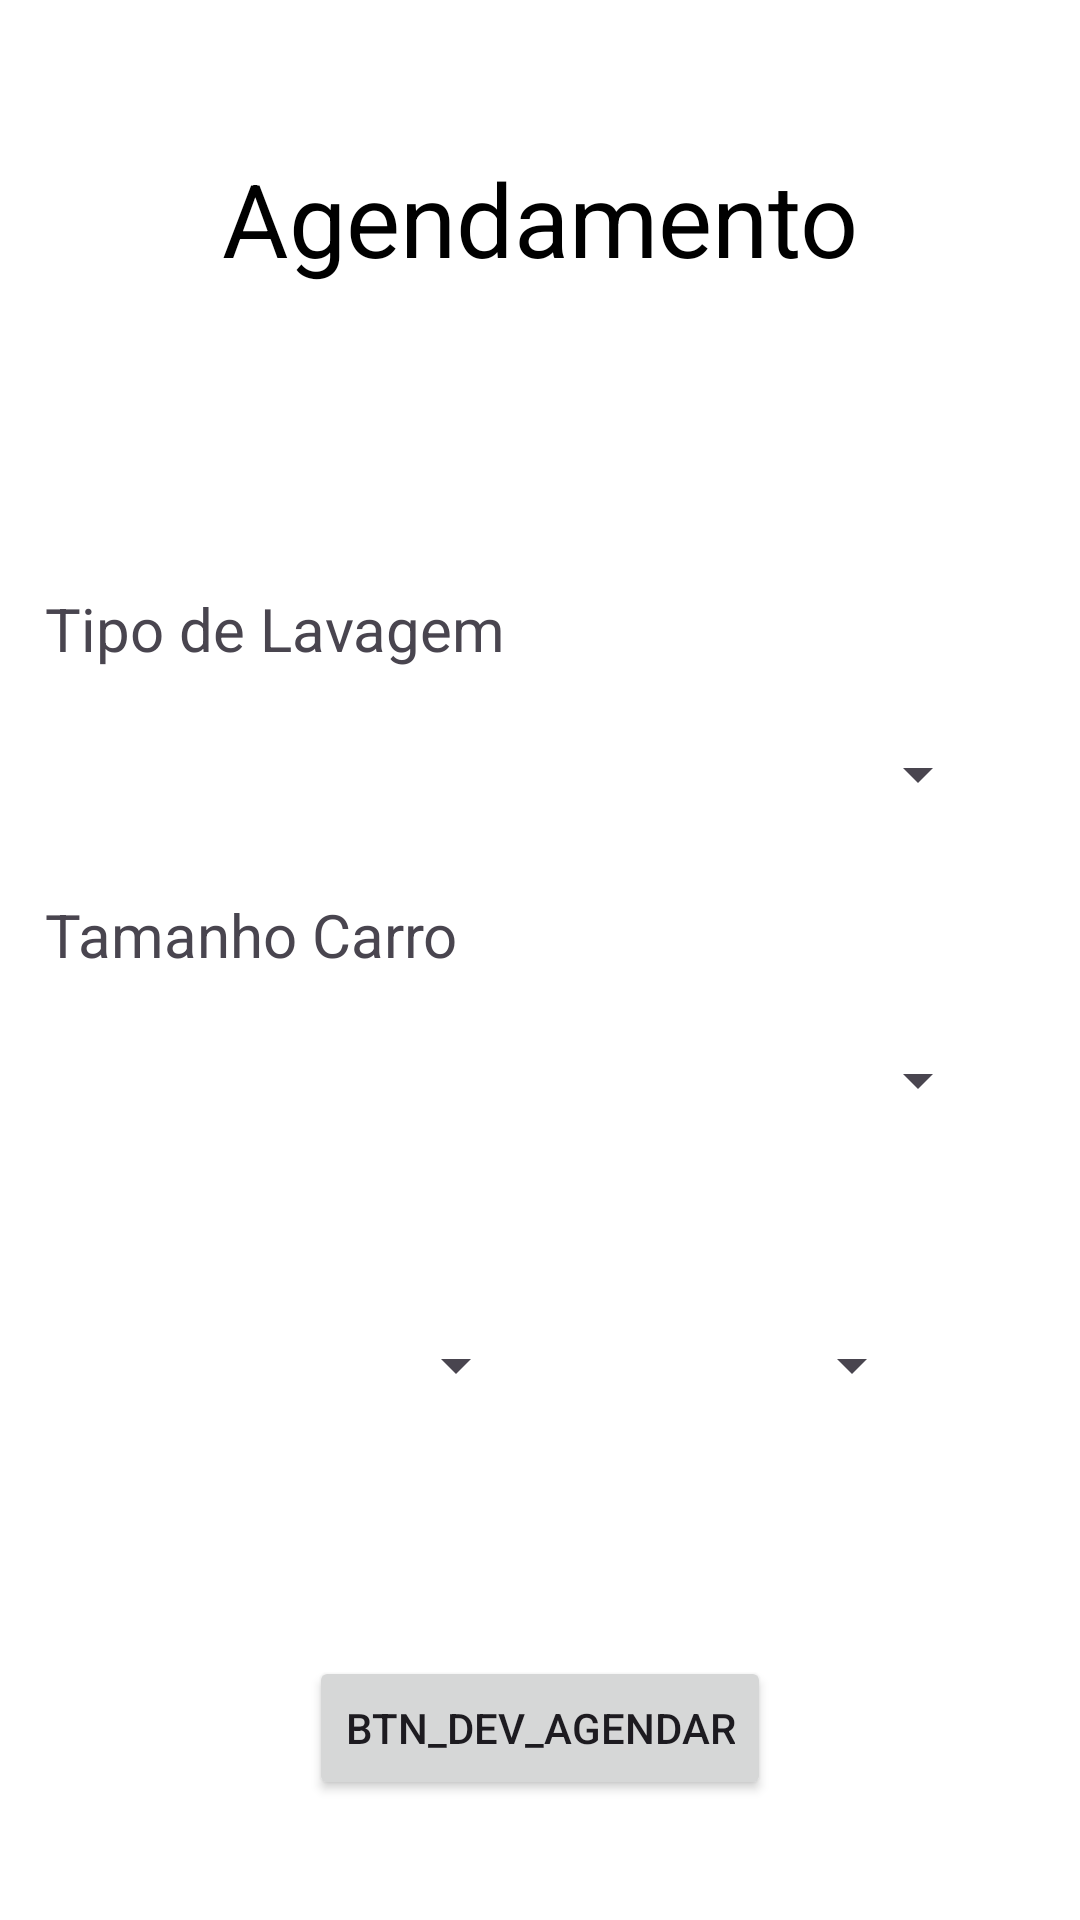

This screen was rendered from an Android layout file. Write that file and the resources it references.
<!-- AndroidManifest.xml: application theme Theme.Lava_jatoPIPDM -->
<!-- res/layout/activity_agendamento.xml -->
<?xml version="1.0" encoding="utf-8"?>
<androidx.constraintlayout.widget.ConstraintLayout xmlns:android="http://schemas.android.com/apk/res/android"
    xmlns:app="http://schemas.android.com/apk/res-auto"
    xmlns:tools="http://schemas.android.com/tools"
    android:id="@+id/main"
    android:layout_width="match_parent"
    android:layout_height="match_parent"
    android:background="@color/white"
    tools:context="lava_jato.app.view.AgendamentoActivity">

    <androidx.constraintlayout.widget.Guideline
        android:id="@+id/guideline3"
        android:layout_width="wrap_content"
        android:layout_height="wrap_content"
        android:orientation="horizontal"
        app:layout_constraintGuide_percent="0.15" />

    <TextView
        android:id="@+id/textView2"
        android:layout_width="wrap_content"
        android:layout_height="wrap_content"
        android:layout_marginTop="50dp"
        android:text="Agendamento"
        android:textColor="@color/black"
        android:textSize="34sp"
        app:layout_constraintEnd_toEndOf="parent"
        app:layout_constraintStart_toStartOf="parent"
        app:layout_constraintTop_toTopOf="parent" />

    <TextView
        android:id="@+id/textView4"
        android:layout_width="wrap_content"
        android:layout_height="wrap_content"
        android:layout_marginStart="15dp"
        android:layout_marginTop="100dp"
        android:text="Tipo de Lavagem"
        android:textSize="20sp"
        app:layout_constraintStart_toStartOf="parent"
        app:layout_constraintTop_toTopOf="@+id/guideline3" />

    <Spinner
        android:id="@+id/spinner"
        android:layout_width="300dp"
        android:layout_height="50dp"
        android:layout_marginTop="10dp"
        app:layout_constraintEnd_toEndOf="parent"
        app:layout_constraintStart_toStartOf="parent"
        app:layout_constraintTop_toBottomOf="@+id/textView4" />

    <TextView
        android:id="@+id/textView7"
        android:layout_width="wrap_content"
        android:layout_height="wrap_content"
        android:layout_marginStart="15dp"
        android:layout_marginTop="15dp"
        android:text="Tamanho Carro"
        android:textSize="20sp"
        app:layout_constraintStart_toStartOf="parent"
        app:layout_constraintTop_toBottomOf="@+id/spinner" />

    <Spinner
        android:id="@+id/spinner2"
        android:layout_width="300dp"
        android:layout_height="50dp"
        android:layout_marginTop="10dp"
        app:layout_constraintEnd_toEndOf="parent"
        app:layout_constraintStart_toStartOf="parent"
        app:layout_constraintTop_toBottomOf="@+id/textView7" />

    <Spinner
        android:id="@+id/spinner3"
        android:layout_width="120dp"
        android:layout_height="60dp"
        android:layout_marginStart="56dp"
        android:layout_marginTop="40dp"
        app:layout_constraintStart_toStartOf="parent"
        app:layout_constraintTop_toBottomOf="@+id/spinner2" />

    <Button
        android:id="@+id/btn_dev_agendar"
        android:layout_width="wrap_content"
        android:layout_height="wrap_content"
        android:layout_marginBottom="40dp"
        android:text="btn_dev_agendar"
        app:layout_constraintBottom_toBottomOf="parent"
        app:layout_constraintEnd_toEndOf="parent"
        app:layout_constraintStart_toStartOf="parent" />

    <Spinner
        android:id="@+id/spinner4"
        android:layout_width="120dp"
        android:layout_height="60dp"
        android:layout_marginTop="40dp"
        android:layout_marginEnd="52dp"
        app:layout_constraintEnd_toEndOf="parent"
        app:layout_constraintTop_toBottomOf="@+id/spinner2" />
</androidx.constraintlayout.widget.ConstraintLayout>
<!-- resources referenced by this layout -->
<resources>
  <style name="Theme.Lava_jatoPIPDM" parent="Base.Theme.Lava_jatoPIPDM" />
  <style name="Base.Theme.Lava_jatoPIPDM" parent="Theme.Material3.DayNight.NoActionBar">
          
          
      </style>
  <!-- not gathered from this repository: default colours our renderer supplied (Android Studio template values) -->
  <color name="black">#FF000000</color>
  <color name="white">#FFFFFFFF</color>
</resources>
